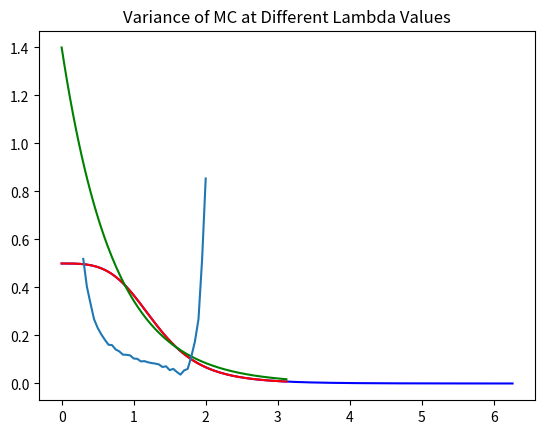

Write the Python code that produced this figure.
import numpy as np
import math
import random
from matplotlib import pyplot as plt
# from IPython.display import clear_output


class MonteCarloTraining:

    def __init__(self):
        self._test_lamdas = [i * 0.05 for i in range(1, 61)]
        self._variances = []

    def get_test_lamdas(self):
        return self._test_lamdas

    def get_variances(self):
        return self._variances

    def get_rand_number(self, min_value, max_value):
        """
        This function gets a random number from a uniform distribution between
        the two input values [min_value, max_value] inclusively
        Args:
        - min_value (float)
        - max_value (float)
        Return:
        - Random number between this range (float)
        """
        range = max_value - min_value
        choice = random.uniform(0, 1)
        return min_value + range * choice

    def f_of_x(self, x):
        """
        This is the main function we want to integrate over.
        Args:
        - x (float) : input to function; must be in radians
        Return:
        - output of function f(x) (float)
        """
        return (math.e ** (-1 * x)) / (1 + (x - 1) ** 2)

    # def crude_monte_carlo(self, num_samples=1000):
    #     """
    #     This function performs the Crude Monte Carlo for our
    #     specific function f(x) on the range x=0 to x=5.
    #     Notice that this bound is sufficient because f(x)
    #     approaches 0 at around PI.
    #     Args:
    #     - num_samples (float) : number of samples
    #     Return:
    #     - Crude Monte Carlo estimation (float)
    #     """
    #     lower_bound = 0
    #     upper_bound = 5
    #     sum_of_samples = 0
    #     for i in range(num_samples):
    #         x = self.get_rand_number(lower_bound, upper_bound)
    #         sum_of_samples += self.f_of_x(x)
    #     return (upper_bound - lower_bound) * float(sum_of_samples / num_samples)
    #
    # def get_crude_mc_variance(self, num_samples):
    #     """
    #     This function returns the variance fo the Crude Monte Carlo.
    #     Note that the entered number of samples does not necessarily
    #     need to correspond to number of samples used in the Monte
    #     Carlo Simulation.
    #     Args:
    #     - num_samples (int)
    #     Return:
    #     - Variance for Crude Monte Carlo approximation of f(x) (float)
    #     """
    #     int_max = 5  # this is the max of our integration range
    #     # get the average of squares
    #     running_total = 0
    #     for i in range(num_samples):
    #         x = self.get_rand_number(0, int_max)
    #         running_total += self.f_of_x(x) ** 2
    #     sum_of_sqs = running_total * int_max / num_samples
    #     # get square of average
    #     running_total = 0
    #     for i in range(num_samples):
    #         x = self.get_rand_number(0, int_max)
    #         running_total = self.f_of_x(x)
    #     sq_ave = (int_max * running_total / num_samples) ** 2
    #     return sum_of_sqs - sq_ave

    def g_of_x(self, x, a, lamda):
        """template of weight function g(x)"""
        math.e = 2.71828
        return a * math.pow(math.e, -1 * lamda * x)

    def inverse_g_of_r(self, r, lamda):
        return (-1 * math.log(float(r))) / lamda

    def get_variance(self, lamda, num_samples):
        """
        This function calculates the variance if a Monte Carlo
        using importance sampling.
        Args:
        - lamda (float) : lamdba value of g(x) being tested
        Return:
        - Variance
        """
        a = lamda
        int_max = 5
        # get sum of squares
        running_total = 0
        for i in range(num_samples):
            x = self.get_rand_number(0, int_max)
            running_total += (self.f_of_x(x) / self.g_of_x(x, a, lamda)) ** 2
        sum_of_sqs = running_total / num_samples
        # get squared average
        running_total = 0
        for i in range(num_samples):
            x = self.get_rand_number(0, int_max)
            running_total += self.f_of_x(x) / self.g_of_x(x, a, lamda)
        sq_ave = (running_total / num_samples) ** 2
        return sum_of_sqs - sq_ave

    def set_variences(self):
        """get variance as a function of lambda by dev many different lambdas"""
        for i, lamda in enumerate(self._test_lamdas):
            variance = self.get_variance(lamda, 10000)
            self._variances.append(variance)

    def get_optimal_lamda(self):
        self.set_variences()
        return self._test_lamdas[np.argmin(np.asarray(self._variances))]

    def importance_sampling_mc(self, lamda, num_samples):
        a = lamda
        running_total = 0
        for i in range(num_samples):
            r = self.get_rand_number(0, 1)
            running_total += self.f_of_x(self.inverse_g_of_r(r, lamda)) / self.g_of_x(self.inverse_g_of_r(r, lamda), a, lamda)
        approximation = float(running_total / num_samples)
        return approximation

    def run_simulation(self, optimal_lamda, num_samples):
        approx = self.importance_sampling_mc(optimal_lamda, num_samples)
        variance = self.get_variance(optimal_lamda, num_samples)
        error = (variance / num_samples) ** 0.5
        # display results
        print(f"Importance Sampling Approximation: {approx}")
        print(f"Variance: {variance}")
        print(f"Error: {error}")


class MonteCarloPlotterTraining:

    def __init__(self, monte_carlo):
        self._monte_carlow = monte_carlo

    def plot_fx(self):
        xs = [float(i/50) for i in range(int(50*math.pi*2))]
        ys = [self._monte_carlow.f_of_x(x) for x in xs]
        plt.plot(xs, ys, 'b')
        plt.title("f(x)")
        plt.show()

    def plot_fx_gx(self):
        xs = [float(i / 50) for i in range(int(50 * math.pi))]
        fs = [self._monte_carlow.f_of_x(x) for x in xs]
        gs = [self._monte_carlow.g_of_x(x, a=1.4, lamda=1.4) for x in xs]
        plt.plot(xs, fs, 'r')
        plt.plot(xs, gs, 'g')
        plt.title("f(x) and g(x)")
        plt.show()

    def plot_varaince_vs_lamda(self):
        lamdas = self._monte_carlow.get_test_lamdas()
        variances = self._monte_carlow.get_variances()
        plt.plot(lamdas[5:40], variances[5:40])
        plt.title("Variance of MC at Different Lambda Values")
        plt.show()

mc = MonteCarloTraining()
print("Optimal Lamda = " + str(mc.get_optimal_lamda()))
mc.run_simulation(mc.get_optimal_lamda(), 10000)
mcp = MonteCarloPlotterTraining(mc)
mcp.plot_fx()
mcp.plot_fx_gx()
mcp.plot_varaince_vs_lamda()
